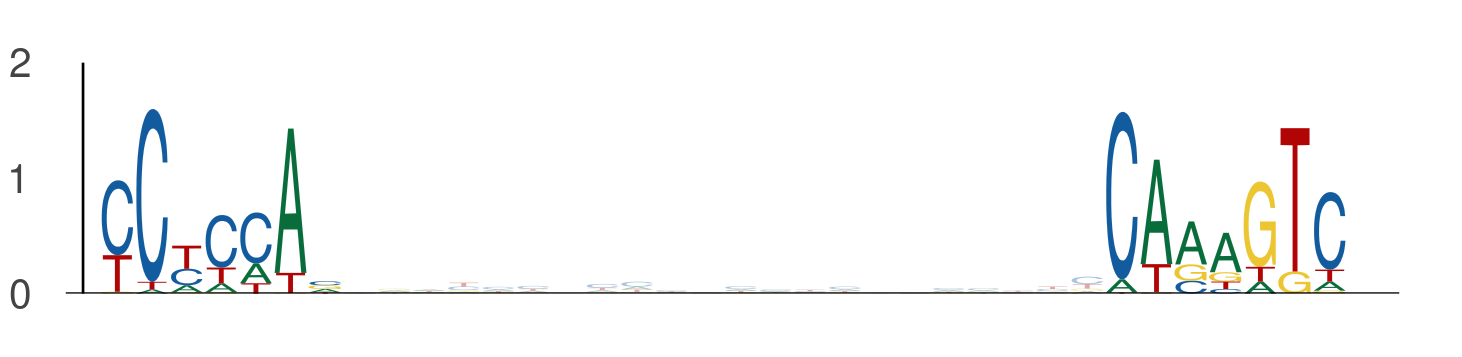

Data behind this chart, as committed beside it:
seq_index, start_position, end_position, is_reversed_complement
1702, 51, 58, 0
1702, 80, 87, 0
550, 85, 92, 0
550, 114, 121, 0
3323, 51, 58, 0
3323, 80, 87, 0
4356, 27, 34, 0
4356, 56, 63, 0
4356, 62, 69, 0
4356, 91, 98, 0
3287, 1, 8, 0
3287, 30, 37, 0
2040, 103, 110, 0
2040, 132, 139, 0
969, 77, 84, 0
969, 106, 113, 0
3042, 24, 31, 0
3042, 53, 60, 0
3051, 58, 65, 0
3051, 87, 94, 0
1474, 51, 58, 0
1474, 80, 87, 0
3091, 4, 11, 0
3091, 33, 40, 0
1636, 36, 43, 0
1636, 65, 72, 0
1713, 99, 106, 0
1713, 128, 135, 0
701, 76, 83, 0
701, 105, 112, 0
3346, 51, 58, 0
3346, 80, 87, 0
3191, 51, 58, 0
3191, 80, 87, 0
4325, 27, 34, 0
4325, 56, 63, 0
5670, 11, 18, 0
5670, 40, 47, 0
4605, 37, 44, 0
4605, 66, 73, 0
3020, 76, 83, 0
3020, 105, 112, 0
2671, 76, 83, 0
2671, 105, 112, 0
3869, 27, 34, 0
3869, 56, 63, 0
320, 97, 104, 0
320, 126, 133, 0
5148, 76, 83, 0
5148, 105, 112, 0
3648, 51, 58, 0
3648, 80, 87, 0
4957, 128, 135, 0
4957, 157, 164, 0
285, 58, 65, 0
285, 87, 94, 0
2682, 34, 41, 0
2682, 63, 70, 0
5763, 51, 58, 0
5763, 80, 87, 0
... 912 more rows
